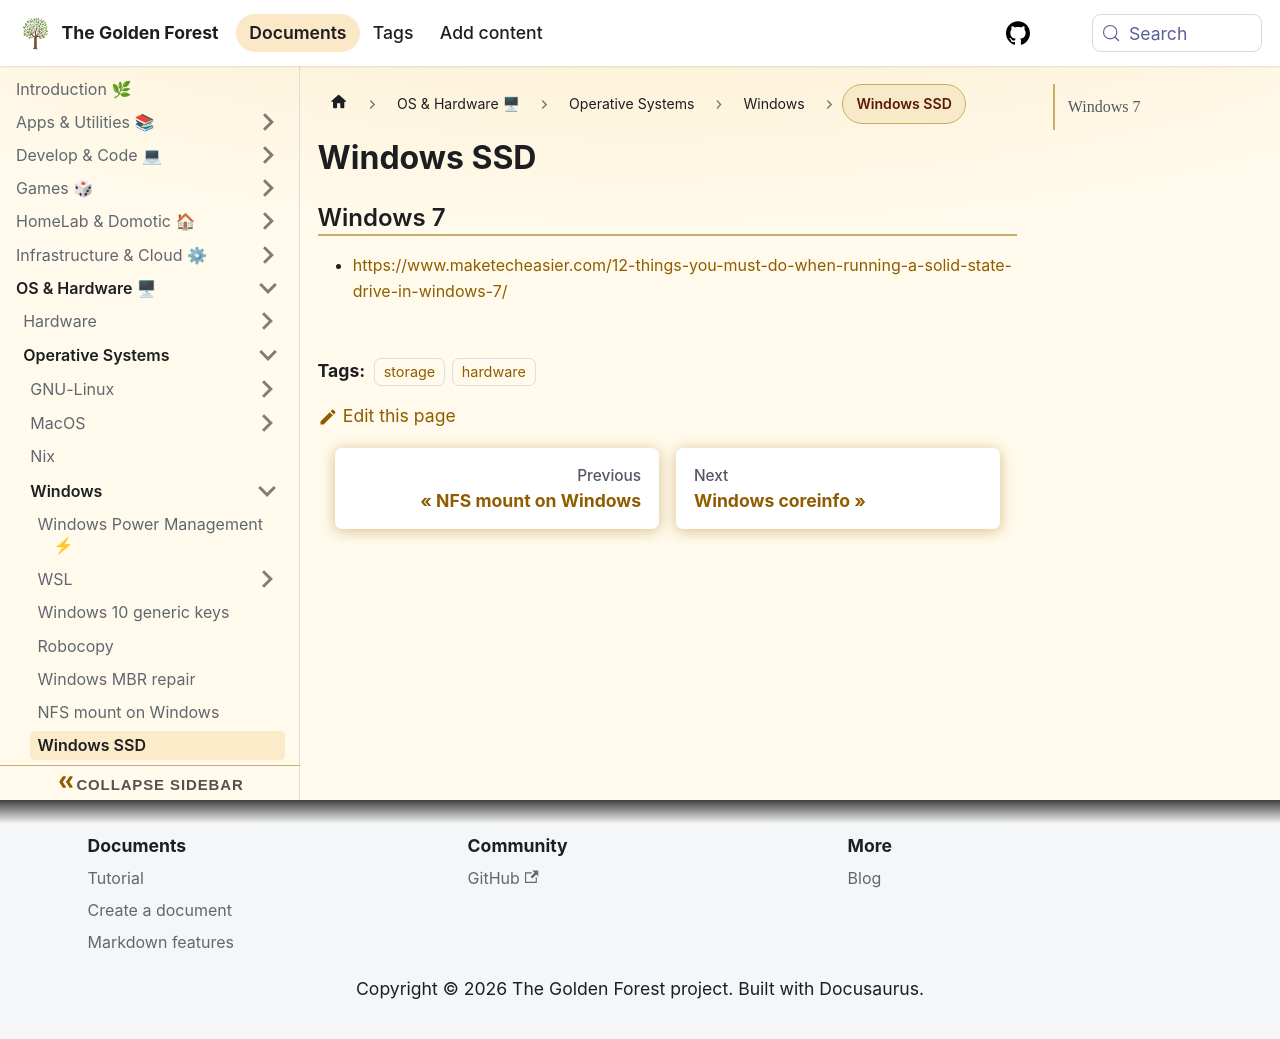

repository: sdelrio/golden-forest · page: pr-preview/pr-388/docs/OS-and-Hardware/OS/Windows/windows-ssd/index.html · generator: docusaurus

# Windows SSD

## Windows 7

* [https://www.maketecheasier.com/12-things-you-must-do-when-running-a-solid-state-drive-in-windows-7/](https://www.maketecheasier.com/12-things-you-must-do-when-running-a-solid-state-drive-in-windows-7/)
